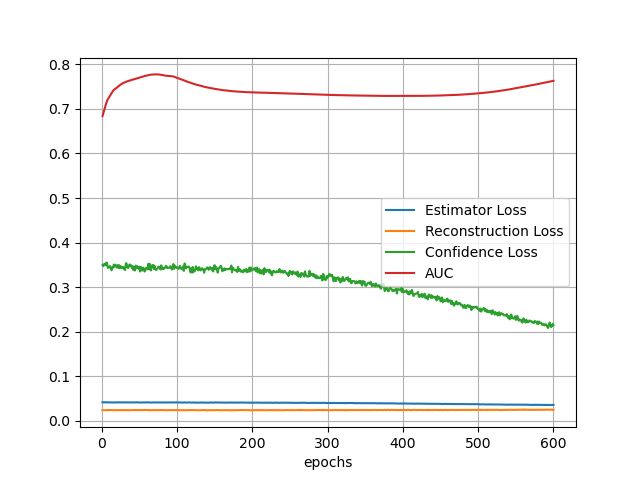

Source data for this figure (header and first rows):
errE, auc, rec_err, con_err
0.04176, 0.684, 0.02428, 0.3495
0.04156, 0.6898, 0.02419, 0.3473
0.04153, 0.696, 0.02394, 0.3518
0.04154, 0.7022, 0.02393, 0.3523
0.04164, 0.7082, 0.02419, 0.3491
0.04175, 0.7132, 0.024, 0.355
0.04178, 0.7177, 0.02406, 0.3544
0.04187, 0.7214, 0.0247, 0.3433
0.04133, 0.7243, 0.02406, 0.3455
0.04152, 0.7268, 0.02431, 0.3441
0.04165, 0.7295, 0.02428, 0.3475
0.04147, 0.7322, 0.02432, 0.3431
0.04141, 0.7349, 0.02452, 0.3378
0.04146, 0.7379, 0.02424, 0.3445
0.04133, 0.7406, 0.02415, 0.3437
0.04145, 0.7426, 0.02392, 0.3507
0.04125, 0.744, 0.02394, 0.3461
0.04154, 0.7451, 0.02402, 0.3504
0.04142, 0.7462, 0.02409, 0.3466
0.04142, 0.7475, 0.02422, 0.3441
0.04155, 0.749, 0.02407, 0.3496
0.04126, 0.7505, 0.0241, 0.3432
0.04171, 0.7519, 0.02424, 0.3493
0.04154, 0.7533, 0.02442, 0.3425
0.04144, 0.7545, 0.0241, 0.3468
0.04154, 0.7555, 0.02431, 0.3447
0.04165, 0.7566, 0.02453, 0.3425
0.04134, 0.7575, 0.02405, 0.3457
0.04153, 0.7584, 0.0243, 0.3446
0.04147, 0.759, 0.0245, 0.3395
0.04132, 0.7597, 0.0244, 0.3385
0.04135, 0.7603, 0.02366, 0.3538
0.0415, 0.7611, 0.02388, 0.3525
0.04162, 0.7619, 0.02437, 0.345
0.04164, 0.7625, 0.02449, 0.343
0.04142, 0.763, 0.02406, 0.3472
0.04145, 0.7635, 0.0239, 0.3512
0.04157, 0.7641, 0.02416, 0.3481
0.04156, 0.7647, 0.02411, 0.349
0.04136, 0.7653, 0.02423, 0.3426
0.04144, 0.7657, 0.02409, 0.3471
0.04143, 0.7662, 0.02451, 0.3383
0.04139, 0.7666, 0.02418, 0.3442
0.04136, 0.767, 0.0245, 0.3373
0.04145, 0.7674, 0.02403, 0.3484
0.04167, 0.768, 0.02455, 0.3424
0.04169, 0.7686, 0.02434, 0.3471
0.04147, 0.7691, 0.02426, 0.3443
0.04139, 0.7696, 0.02431, 0.3415
0.04148, 0.7701, 0.02419, 0.3459
0.0411, 0.7706, 0.02434, 0.3351
0.04137, 0.7711, 0.0241, 0.3454
0.04147, 0.7716, 0.02429, 0.3434
0.04131, 0.7721, 0.02445, 0.3372
0.0413, 0.7726, 0.02412, 0.3437
0.04152, 0.7731, 0.02442, 0.3419
0.04133, 0.7735, 0.02458, 0.335
0.04149, 0.774, 0.02453, 0.3392
0.04163, 0.7744, 0.02446, 0.3436
0.04129, 0.7747, 0.02418, 0.3422
... 540 more rows
